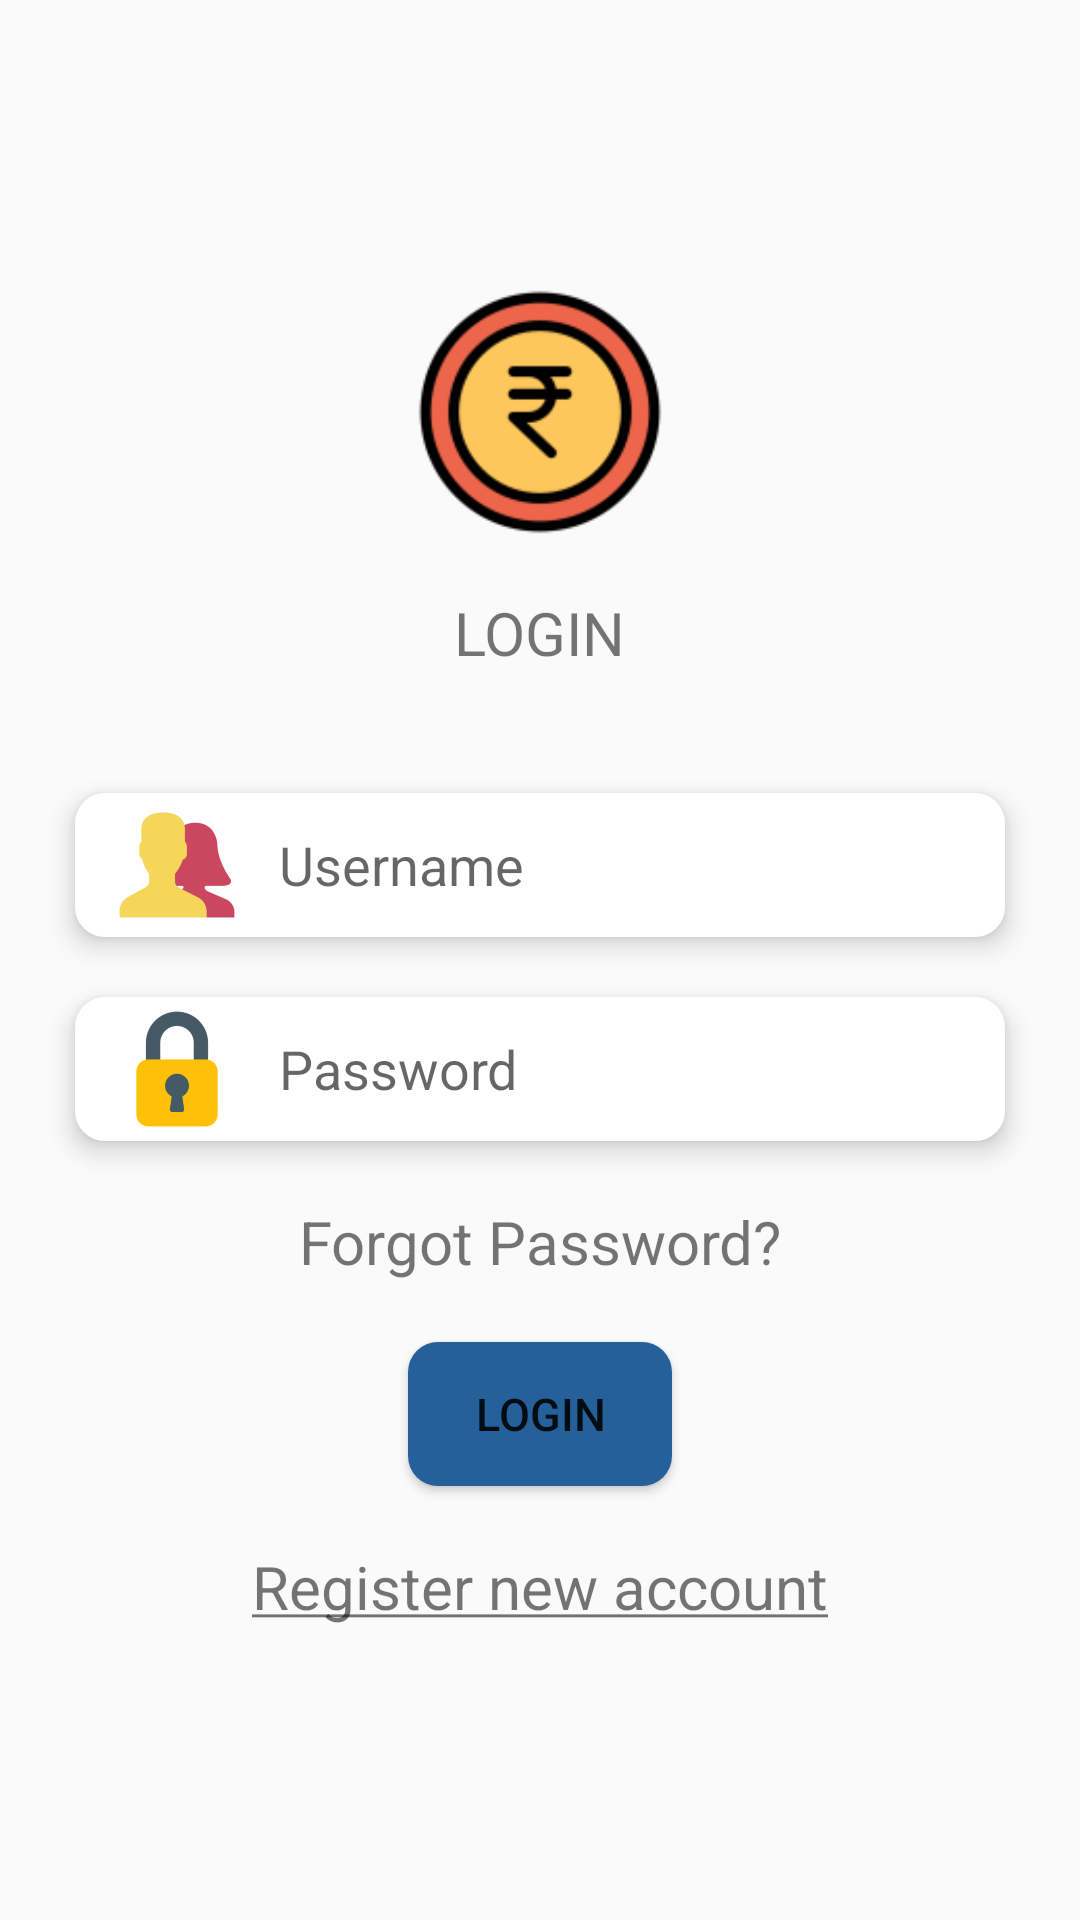

Here is an Android app screen rendered from its layout file. Give the layout XML and the strings, colors and styles it references.
<!-- AndroidManifest.xml: application theme Base.AppTheme -->
<!-- res/layout/activity_login.xml -->
<?xml version="1.0" encoding="utf-8"?>
<LinearLayout
    xmlns:android="http://schemas.android.com/apk/res/android"
    xmlns:app="http://schemas.android.com/apk/res-auto"
    xmlns:tools="http://schemas.android.com/tools"
    android:layout_width="match_parent"
    android:layout_height="match_parent"
    tools:context=".Activity.login"
    android:orientation="vertical"
    android:gravity="center">

    <LinearLayout
        android:layout_width="match_parent"
        android:layout_height="wrap_content"
        android:gravity="center"
        android:orientation="vertical"
        android:padding="15dp">

        <ImageView
            android:layout_width="100dp"
            android:layout_height="100dp"
            android:src="@mipmap/icon_rupee"/>

        <TextView
            android:layout_width="wrap_content"
            android:layout_height="wrap_content"
            android:text="LOGIN"
            android:textSize="20dp"
            android:layout_marginTop="10dp"/>

    </LinearLayout>

    <LinearLayout
        android:layout_width="match_parent"
        android:layout_height="wrap_content"
        android:gravity="center"
        android:padding="15dp"
        android:orientation="vertical">

        <EditText
            android:layout_width="match_parent"
            android:layout_height="wrap_content"
            android:id="@+id/edtusername"
            android:hint="Username"
            android:drawablePadding="10dp"
            android:layout_margin="10dp"
            android:drawableLeft="@mipmap/icon_name"
            android:background="@drawable/register_background"
            android:elevation="5dp"/>

        <EditText
            android:layout_width="match_parent"
            android:layout_height="wrap_content"
            android:id="@+id/edtloginpassword"
            android:hint="Password"
            android:drawablePadding="10dp"
            android:layout_margin="10dp"
            android:drawableLeft="@mipmap/icon_password"
            android:background="@drawable/register_background"
            android:elevation="5dp"/>

        <TextView
            android:layout_width="wrap_content"
            android:layout_height="wrap_content"
            android:id="@+id/txtforgotpassword"
            android:text="Forgot Password?"
            android:textSize="20dp"
            android:drawablePadding="10dp"
            android:layout_margin="10dp"/>

        <Button
            android:layout_width="wrap_content"
            android:layout_height="wrap_content"
            android:id="@+id/btnlogin"
            android:text="login"
            android:textSize="15dp"
            android:layout_margin="10dp"
            android:background="@drawable/register_button"/>

        <TextView
            android:layout_width="wrap_content"
            android:layout_height="wrap_content"
            android:id="@+id/txtregisternow"
            android:text="@string/register"
            android:textSize="20dp"
            android:layout_margin="10dp"
            android:drawablePadding="10dp"/>

    </LinearLayout>

</LinearLayout>
<!-- resources referenced by this layout -->
<resources>
  <!-- drawable register_background (drawable) -->
  <?xml version="1.0" encoding="utf-8"?>
  <shape
      xmlns:android="http://schemas.android.com/apk/res/android"
      android:layout_width="match_parent"
      android:layout_height="wrap_content"
      android:shape="rectangle">
  
      <solid android:color="@color/white"/>
  
      <corners android:radius="10dp"/>
  
      <padding
          android:top="0dp"
          android:right="10dp"
          android:left="10dp"
          android:bottom="0dp"/>
  
  </shape>
  <!-- drawable register_button (drawable) -->
  <?xml version="1.0" encoding="utf-8"?>
  <shape
      xmlns:android="http://schemas.android.com/apk/res/android"
      android:layout_width="match_parent"
      android:layout_height="wrap_content"
      android:shape="rectangle">
  
      <solid android:color="@color/colorAccent"/>
  
      <corners android:radius="10dp"/>
  
      <padding
          android:top="0dp"
          android:right="10dp"
          android:left="10dp"
          android:bottom="0dp"/>
  
  </shape>
  <!-- mipmap icon_name: png bitmap (mipmap-hdpi, 1346 bytes) -->
  <!-- mipmap icon_password: png bitmap (mipmap-hdpi, 1031 bytes) -->
  <!-- mipmap icon_rupee: png bitmap (mipmap-hdpi, 2207 bytes) -->
  <string name="register"><u>Register new account</u></string>
  <style name="Base.AppTheme" parent="Theme.AppCompat.Light.NoActionBar">
          
          <item name="colorPrimary">@color/colorPrimary</item>
          <item name="colorPrimaryDark">@color/colorPrimaryDark</item>
          <item name="colorAccent">@color/colorAccent</item>
      </style>
  <color name="white">#ffff</color>
  <color name="colorAccent">#25609A</color>
  <color name="colorPrimary">#25609A</color>
  <color name="colorPrimaryDark">#25609A</color>
</resources>
